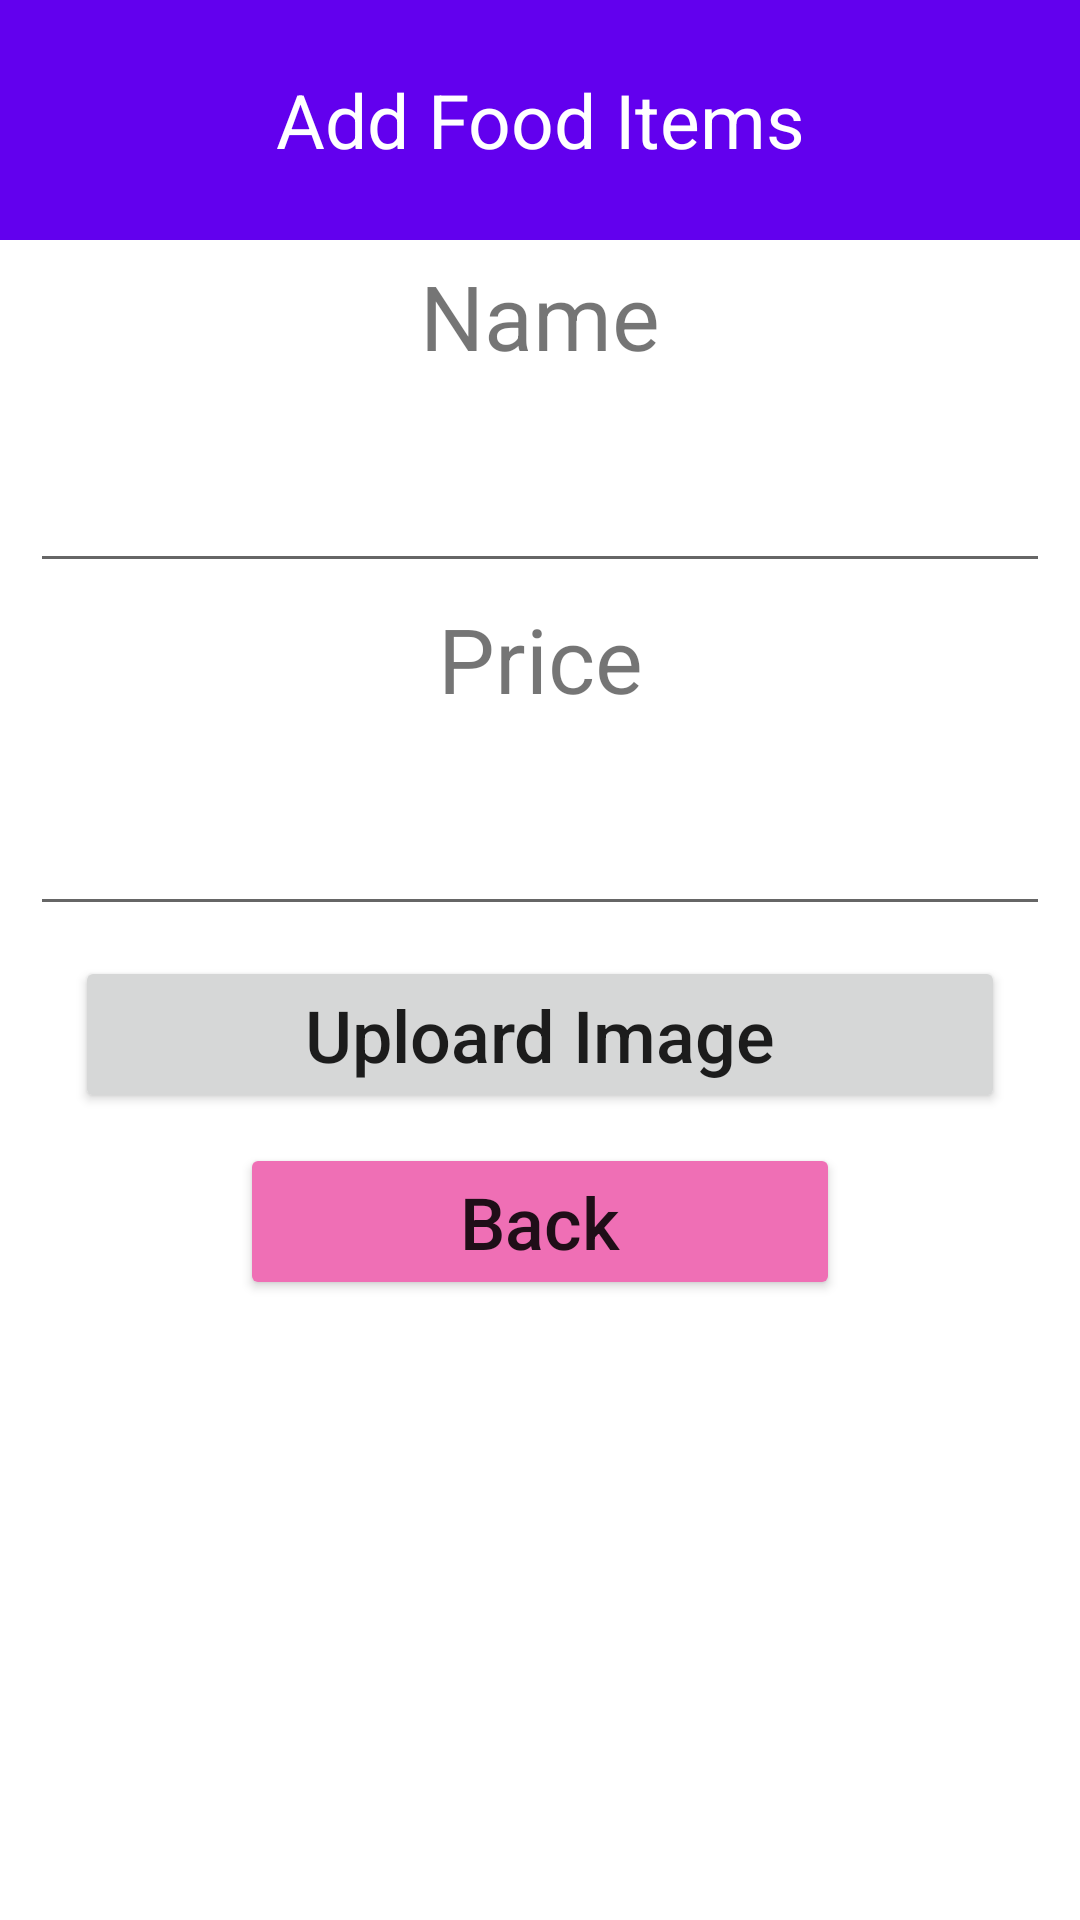

Produce the Android XML layout that renders to this screen, including the resource entries it uses.
<!-- AndroidManifest.xml: application theme Theme.FoodApp -->
<!-- res/layout/activity_add2.xml -->
<?xml version="1.0" encoding="utf-8"?>
<LinearLayout xmlns:android="http://schemas.android.com/apk/res/android"
    xmlns:app="http://schemas.android.com/apk/res-auto"
    xmlns:tools="http://schemas.android.com/tools"
    android:layout_width="match_parent"
    android:layout_height="match_parent"
    android:orientation="vertical"
    tools:context=".restaurant.AddActivity">

    <TextView
        android:layout_width="match_parent"
        android:layout_height="80dp"
        android:text="Add Food Items"
        android:background="@color/purple_500"
        android:textSize="25dp"
        android:gravity="center"
        android:textColor="#FFF"/>

    <TextView
        android:layout_width="match_parent"
        android:layout_height="wrap_content"
        android:gravity="center"
        android:textSize="30sp"
        android:layout_marginTop="5dp"
        android:layout_marginBottom="5dp"
        android:text="Name" />

    <EditText
        android:id="@+id/foodName"
        android:layout_width="match_parent"
        android:layout_height="64dp"
        android:layout_marginLeft="10dp"
        android:layout_marginRight="10dp"
        android:gravity="center" />

    <TextView
        android:layout_width="match_parent"
        android:layout_height="wrap_content"
        android:gravity="center"
        android:textSize="30sp"
        android:layout_marginTop="5dp"
        android:layout_marginBottom="5dp"
        android:text="Price"/>

    <EditText
        android:layout_width="match_parent"
        android:layout_height="64dp"
        android:layout_marginLeft="10dp"
        android:layout_marginRight="10dp"
        android:gravity="center"
        android:id="@+id/price"/>





    <Button
        android:id="@+id/Save"
        android:layout_width="match_parent"
        android:layout_height="wrap_content"
        android:layout_marginLeft="25dp"
        android:layout_marginTop="10dp"
        android:layout_marginRight="25dp"
        android:gravity="center"
        android:text="Uploard Image"
        android:textAllCaps="false"
        android:textSize="24dp" />

    <Button
        android:id="@+id/btnBack"
        android:layout_width="200dp"
        android:layout_height="wrap_content"
        android:layout_gravity="center"
        android:layout_marginLeft="25dp"
        android:layout_marginTop="10dp"
        android:layout_marginRight="25dp"
        android:backgroundTint="#EF6FB5"
        android:gravity="center"
        android:text="Back"
        android:textAllCaps="false"
        android:textSize="24dp" />

</LinearLayout>
<!-- resources referenced by this layout -->
<resources>
  <color name="purple_500">#FF6200EE</color>
  <style name="Theme.FoodApp" parent="Theme.MaterialComponents.DayNight.DarkActionBar">
          
          <item name="colorPrimary">@color/orange</item>
          <item name="colorPrimaryVariant">@color/purple_700</item>
          <item name="colorOnPrimary">@color/white</item>
          
          <item name="colorSecondary">@color/teal_200</item>
          <item name="colorSecondaryVariant">@color/teal_700</item>
          <item name="colorOnSecondary">@color/black</item>
          
          <item name="android:statusBarColor">@color/darkOrange</item>
          
      </style>
  <color name="orange">#EF7922</color>
  <color name="purple_700">#FF3700B3</color>
  <color name="white">#FFFFFFFF</color>
  <color name="teal_200">#FF03DAC5</color>
  <color name="teal_700">#FF018786</color>
  <color name="black">#FF000000</color>
  <color name="darkOrange">#d56210</color>
</resources>
